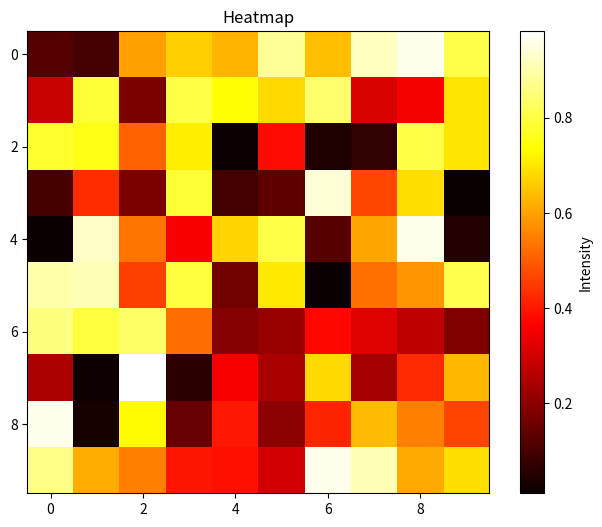

Here is the Python script that generated this plot:
import matplotlib.pyplot as plt
import numpy as np

# 11. Heatmap
data = np.random.rand(10, 10)

plt.figure(figsize=(8, 6))
plt.imshow(data, cmap='hot', interpolation='nearest')
plt.colorbar(label='Intensity')
plt.title("Heatmap")
plt.show()
